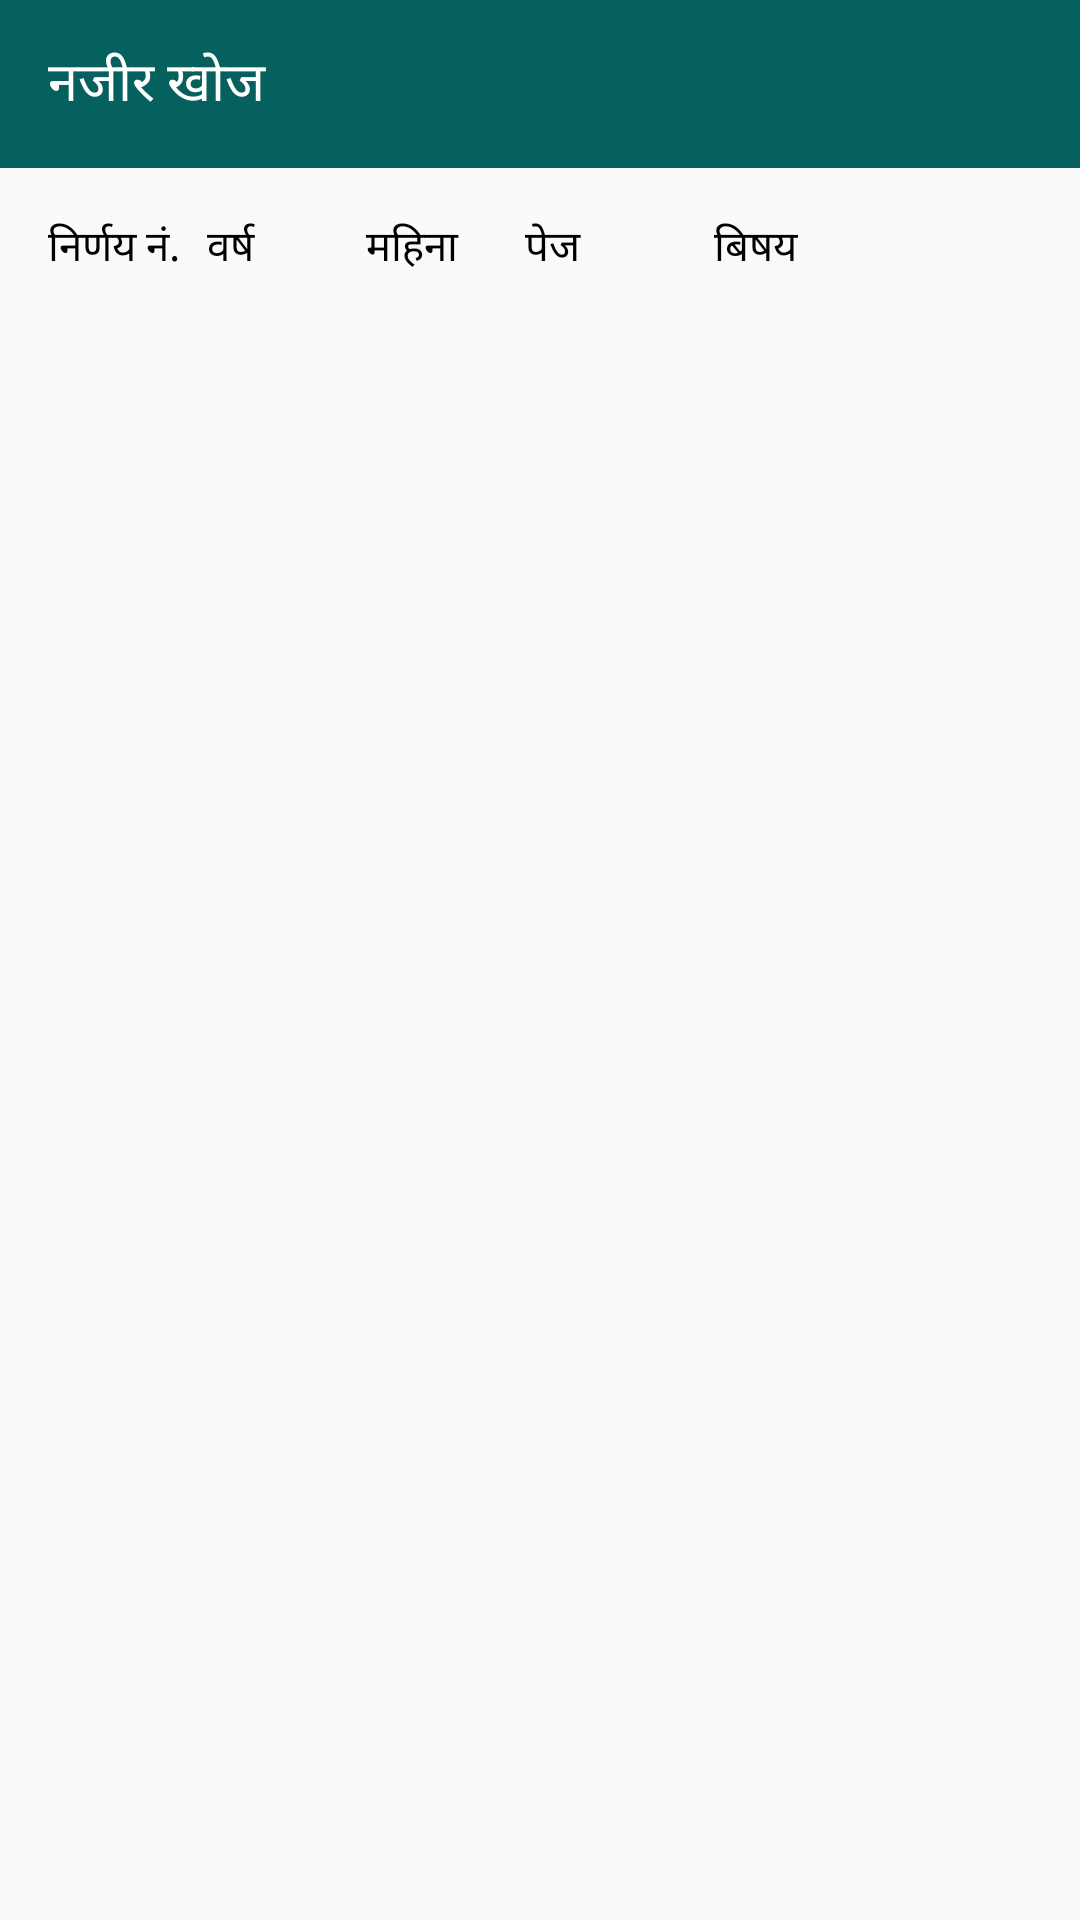

Produce the Android XML layout that renders to this screen, including the resource entries it uses.
<!-- AndroidManifest.xml: application theme AppTheme -->
<!-- res/layout/najir_rsult_general.xml -->
<?xml version="1.0" encoding="utf-8"?>
<LinearLayout xmlns:android="http://schemas.android.com/apk/res/android"
    android:layout_width="match_parent"
    android:layout_height="match_parent"
    android:orientation="vertical">
    <include
        layout="@layout/custum_toolbar_details"
        android:layout_width="match_parent"
        android:layout_height="wrap_content" />

    <LinearLayout
        android:id="@+id/view_hide"
        android:layout_width="match_parent"
        android:layout_height="match_parent"
        android:visibility="gone"
        >
        <TextView
           android:text="बिस्तृत:"
            android:textColor="@android:color/black"
            android:textStyle="bold"
            android:layout_width="wrap_content"
            android:layout_height="wrap_content" />
        <TextView
            android:layout_marginLeft="10dp"
            android:textColor="@android:color/black"
            android:id="@+id/gazet_details"
            android:layout_width="wrap_content"
            android:layout_height="wrap_content" />
    </LinearLayout>
    <LinearLayout
        android:layout_width="match_parent"
        android:layout_height="wrap_content"
        android:padding="16dp"
        android:orientation="horizontal"
        android:weightSum="6"
        >
        <TextView
            android:textColor="@android:color/black"
            android:layout_width="0dp"
            android:layout_weight="1"
            android:layout_height="wrap_content"
            android:layout_below="@+id/title"
            android:layout_toRightOf="@+id/imageView"
            android:text="निर्णय नं."
            />
        <TextView
            android:textColor="@android:color/black"
            android:id="@+id/month"
            android:layout_width="0dp"
            android:layout_weight="1"
            android:layout_height="wrap_content"
            android:layout_below="@+id/title"
            android:layout_toRightOf="@+id/imageView"
            android:text="वर्ष" />
        <TextView
            android:textColor="@android:color/black"
            android:layout_width="0dp"
            android:layout_weight="1"
            android:layout_height="wrap_content"
            android:layout_below="@+id/title"
            android:layout_toRightOf="@+id/imageView"
            android:text="महिना" />
        <TextView
            android:textColor="@android:color/black"
            android:id="@+id/peg"
            android:layout_width="0dp"
            android:layout_weight="1"
            android:layout_height="wrap_content"
            android:layout_below="@+id/title"
            android:layout_toRightOf="@+id/imageView"
            android:text="पेज" />
        <TextView
            android:layout_marginLeft="10dp"
            android:textColor="@android:color/black"
            android:id="@+id/supprtdef"
            android:layout_width="0dp"
            android:layout_weight="2"
            android:layout_height="wrap_content"
            android:layout_below="@+id/title"
            android:layout_toRightOf="@+id/imageView"
            android:text="बिषय" />

    </LinearLayout>
    <android.support.v7.widget.RecyclerView xmlns:android="http://schemas.android.com/apk/res/android"
        android:id="@+id/recyclerview"
        android:layout_width="match_parent"
        android:layout_height="match_parent"
        android:background="?android:attr/activatedBackgroundIndicator"
        />
</LinearLayout>
<!-- res/layout/custum_toolbar_details.xml (included above) -->
<android.support.v7.widget.Toolbar
    xmlns:android="http://schemas.android.com/apk/res/android"
    xmlns:app="http://schemas.android.com/apk/res-auto"
    android:id="@+id/toolbar"
    android:layout_height="wrap_content"
    android:layout_width="match_parent"
    android:fitsSystemWindows="true"
    android:minHeight="?attr/actionBarSize"
    android:theme="@style/ThemeOverlay.AppCompat.Dark.ActionBar"
    android:background="?attr/colorPrimary"
    android:gravity="center">
    <TextView
        android:gravity="center"
        android:textAlignment="gravity"
        android:layout_width="wrap_content"
        android:layout_height="wrap_content"
        android:textColor="@android:color/white"
        android:textSize="18dp"
        android:text="नजीर खोज "/>
</android.support.v7.widget.Toolbar>
<!-- resources referenced by this layout -->
<resources>
  <style name="AppTheme" parent="Theme.AppCompat.Light.NoActionBar">
          
          <item name="colorPrimary">@color/colorPrimary</item>
          <item name="colorPrimaryDark">@color/colorPrimaryDark</item>
          <item name="colorAccent">@color/colorAccent</item>
          
      </style>
  <color name="colorPrimary">#05605e</color>
  <color name="colorPrimaryDark">#FF013E3D</color>
  <color name="colorAccent">#fff</color>
</resources>
